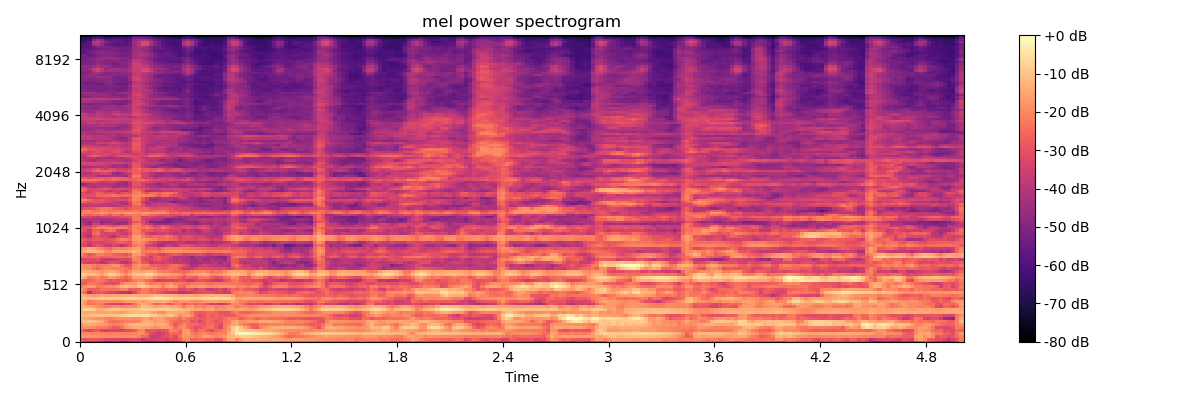

Data behind this chart, as committed beside it:
-3.008374404907226562e+01, -3.605990600585937500e+01, -4.232650375366210938e+01, -4.242002487182617188e+01, -4.220883178710937500e+01, -4.490361022949218750e+01, -4.805310058593750000e+01, -4.621018981933593750e+01, -4.538304138183593750e+01, -4.429080200195312500e+01, -4.945665740966796875e+01, -4.721696853637695312e+01, -4.389168548583984375e+01, -4.423368072509765625e+01, -4.493455505371093750e+01, -4.553642272949218750e+01, -4.931584930419921875e+01, -5.174174499511718750e+01, -4.796377563476562500e+01, -4.405317687988281250e+01, -4.330640029907226562e+01, -5.250251007080078125e+01, -5.233307647705078125e+01, -4.966310501098632812e+01
-2.793430137634277344e+01, -3.008635330200195312e+01, -2.904264831542968750e+01, -2.893539428710937500e+01, -2.929770660400390625e+01, -3.075564575195312500e+01, -3.226693344116210938e+01, -3.314709091186523438e+01, -3.349605178833007812e+01, -3.246537017822265625e+01, -3.418779754638671875e+01, -3.452777099609375000e+01, -3.305743408203125000e+01, -3.174235916137695312e+01, -3.413375854492187500e+01, -3.992553329467773438e+01, -3.524488830566406250e+01, -3.528358459472656250e+01, -3.516133499145507812e+01, -3.379067993164062500e+01, -3.360580825805664062e+01, -3.472754287719726562e+01, -3.069948196411132812e+01, -3.142722511291503906e+01
-1.793704986572265625e+01, -1.820920181274414062e+01, -1.811898612976074219e+01, -1.810813140869140625e+01, -1.864390945434570312e+01, -1.925071716308593750e+01, -1.947113990783691406e+01, -2.001385116577148438e+01, -1.966831016540527344e+01, -1.938632583618164062e+01, -1.959993743896484375e+01, -1.988854408264160156e+01, -1.938049316406250000e+01, -1.888239288330078125e+01, -2.025733184814453125e+01, -2.461947631835937500e+01, -2.616130447387695312e+01, -3.482545471191406250e+01, -3.675125503540039062e+01, -3.531344985961914062e+01, -3.162870407104492188e+01, -3.052352905273437500e+01, -2.764754486083984375e+01, -3.127063179016113281e+01
-2.033477783203125000e+01, -2.011721801757812500e+01, -2.011012458801269531e+01, -2.030424880981445312e+01, -2.029556465148925781e+01, -2.068639755249023438e+01, -2.165772247314453125e+01, -2.216757202148437500e+01, -2.098731040954589844e+01, -2.114868354797363281e+01, -2.151915931701660156e+01, -2.153709793090820312e+01, -2.143355560302734375e+01, -2.044161224365234375e+01, -1.876985740661621094e+01, -1.907590675354003906e+01, -2.479553794860839844e+01, -3.160678482055664062e+01, -3.301572799682617188e+01, -3.694647598266601562e+01, -3.221533584594726562e+01, -3.055737495422363281e+01, -2.484173965454101562e+01, -2.645557594299316406e+01
-2.548897933959960938e+01, -2.987510871887207031e+01, -3.299971389770507812e+01, -2.925017738342285156e+01, -2.765634918212890625e+01, -3.310466766357421875e+01, -3.441360473632812500e+01, -3.346060943603515625e+01, -3.342306518554687500e+01, -3.383984756469726562e+01, -3.455813217163085938e+01, -3.207983016967773438e+01, -3.117042160034179688e+01, -2.750204277038574219e+01, -2.050993919372558594e+01, -1.992267990112304688e+01, -3.006931304931640625e+01, -2.921107673645019531e+01, -3.024021339416503906e+01, -3.145445632934570312e+01, -3.044578552246093750e+01, -2.832650375366210938e+01, -2.035176658630371094e+01, -2.161375808715820312e+01
-1.992518997192382812e+01, -1.853604698181152344e+01, -1.826633453369140625e+01, -2.019610404968261719e+01, -2.201296043395996094e+01, -2.153580474853515625e+01, -2.194427871704101562e+01, -2.553826904296875000e+01, -2.762601089477539062e+01, -2.720860671997070312e+01, -2.379470252990722656e+01, -1.874396133422851562e+01, -1.614734649658203125e+01, -1.451429557800292969e+01, -1.406047248840332031e+01, -1.512289142608642578e+01, -1.555866336822509766e+01, -1.667803001403808594e+01, -1.906031227111816406e+01, -1.811252403259277344e+01, -1.606112098693847656e+01, -1.638252830505371094e+01, -1.808775901794433594e+01, -2.464626884460449219e+01
-1.773379516601562500e+01, -1.462129116058349609e+01, -1.418157768249511719e+01, -1.500316047668457031e+01, -1.615353965759277344e+01, -1.663236618041992188e+01, -1.770800399780273438e+01, -2.030742073059082031e+01, -2.213753890991210938e+01, -2.172131729125976562e+01, -1.947069931030273438e+01, -1.614437484741210938e+01, -1.334268665313720703e+01, -1.219936752319335938e+01, -1.160892677307128906e+01, -1.261112785339355469e+01, -1.168405914306640625e+01, -1.272624969482421875e+01, -1.506038665771484375e+01, -1.392109394073486328e+01, -1.332492351531982422e+01, -1.543239593505859375e+01, -2.228260803222656250e+01, -2.903218841552734375e+01
-1.238667488098144531e+01, -1.047105216979980469e+01, -1.001814460754394531e+01, -1.120348167419433594e+01, -1.253783226013183594e+01, -1.508572196960449219e+01, -1.950770378112792969e+01, -2.359149551391601562e+01, -2.479143142700195312e+01, -2.427192306518554688e+01, -2.273641777038574219e+01, -2.174218750000000000e+01, -2.141366767883300781e+01, -2.134324073791503906e+01, -2.104181671142578125e+01, -1.480583763122558594e+01, -1.397006130218505859e+01, -1.502689456939697266e+01, -1.707697868347167969e+01, -1.622845268249511719e+01, -1.642668914794921875e+01, -1.851059150695800781e+01, -2.297184944152832031e+01, -2.550756072998046875e+01
-1.335529327392578125e+01, -1.490064430236816406e+01, -1.630794525146484375e+01, -1.803266716003417969e+01, -1.865235519409179688e+01, -1.926328468322753906e+01, -2.110723495483398438e+01, -2.170344161987304688e+01, -2.030213928222656250e+01, -1.890289115905761719e+01, -1.831721878051757812e+01, -1.862905883789062500e+01, -1.874016571044921875e+01, -1.948632240295410156e+01, -1.964830780029296875e+01, -1.638358688354492188e+01, -1.555383110046386719e+01, -1.960567474365234375e+01, -1.623804092407226562e+01, -1.469925880432128906e+01, -1.643601226806640625e+01, -2.064265441894531250e+01, -2.118104934692382812e+01, -2.184542655944824219e+01
-1.051282310485839844e+01, -1.260029220581054688e+01, -1.162660217285156250e+01, -9.946653366088867188e+00, -9.767032623291015625e+00, -9.680816650390625000e+00, -9.711381912231445312e+00, -1.004777526855468750e+01, -1.048320579528808594e+01, -9.875308990478515625e+00, -8.633480072021484375e+00, -7.410684585571289062e+00, -6.339952468872070312e+00, -5.911643981933593750e+00, -6.491312026977539062e+00, -5.817958831787109375e+00, -5.620523452758789062e+00, -7.830421447753906250e+00, -8.957368850708007812e+00, -1.122669601440429688e+01, -1.335659217834472656e+01, -1.129631042480468750e+01, -9.648464202880859375e+00, -1.344119644165039062e+01
-1.182965469360351562e+01, -1.429651165008544922e+01, -1.520695114135742188e+01, -1.462956619262695312e+01, -1.564466667175292969e+01, -1.599462413787841797e+01, -1.533806419372558594e+01, -1.466273117065429688e+01, -1.544885158538818359e+01, -1.591087818145751953e+01, -1.636114120483398438e+01, -1.534383296966552734e+01, -1.365033245086669922e+01, -1.205047035217285156e+01, -1.163275527954101562e+01, -1.177012634277343750e+01, -1.217733764648437500e+01, -1.410285949707031250e+01, -1.679871368408203125e+01, -1.865582847595214844e+01, -1.993462944030761719e+01, -1.563194179534912109e+01, -1.422847938537597656e+01, -1.479720592498779297e+01
-1.087967109680175781e+01, -8.031208038330078125e+00, -7.748424530029296875e+00, -9.351970672607421875e+00, -1.285646247863769531e+01, -1.352750396728515625e+01, -1.168607234954833984e+01, -9.900554656982421875e+00, -9.217765808105468750e+00, -9.629665374755859375e+00, -1.114535331726074219e+01, -1.146692180633544922e+01, -1.064591789245605469e+01, -1.052356529235839844e+01, -9.854749679565429688e+00, -8.161638259887695312e+00, -8.291206359863281250e+00, -8.285573959350585938e+00, -8.481277465820312500e+00, -8.521354675292968750e+00, -8.581792831420898438e+00, -8.217855453491210938e+00, -8.799974441528320312e+00, -9.314737319946289062e+00
-1.235397911071777344e+01, -1.451265144348144531e+01, -1.550877380371093750e+01, -1.678026199340820312e+01, -1.859090232849121094e+01, -2.086129188537597656e+01, -2.189740180969238281e+01, -2.049495887756347656e+01, -1.929159164428710938e+01, -1.935380554199218750e+01, -2.073108291625976562e+01, -1.988398933410644531e+01, -1.872888946533203125e+01, -1.880054855346679688e+01, -1.550369071960449219e+01, -1.031423377990722656e+01, -1.190427684783935547e+01, -1.456995201110839844e+01, -1.552455329895019531e+01, -1.515855407714843750e+01, -1.452252197265625000e+01, -1.389037036895751953e+01, -1.517784309387207031e+01, -1.450571250915527344e+01
-1.355112934112548828e+01, -1.818054389953613281e+01, -2.286469650268554688e+01, -2.296773529052734375e+01, -2.110356521606445312e+01, -2.262055969238281250e+01, -2.810345458984375000e+01, -3.208183670043945312e+01, -3.379431915283203125e+01, -3.354454421997070312e+01, -3.547769927978515625e+01, -3.169228172302246094e+01, -3.182914352416992188e+01, -2.464956855773925781e+01, -1.666912078857421875e+01, -1.264460468292236328e+01, -1.427315616607666016e+01, -1.833211135864257812e+01, -2.578404235839843750e+01, -2.545212173461914062e+01, -2.138457870483398438e+01, -2.582015991210937500e+01, -2.858602714538574219e+01, -2.228875732421875000e+01
-1.235918903350830078e+01, -1.706423759460449219e+01, -2.305454635620117188e+01, -2.018330955505371094e+01, -1.936853790283203125e+01, -1.871447372436523438e+01, -1.934742164611816406e+01, -1.918389511108398438e+01, -1.979084777832031250e+01, -2.014678573608398438e+01, -1.906042480468750000e+01, -1.710402107238769531e+01, -1.662427902221679688e+01, -1.686160278320312500e+01, -1.587560653686523438e+01, -1.705704879760742188e+01, -1.540065383911132812e+01, -1.497896099090576172e+01, -1.402517318725585938e+01, -1.459389781951904297e+01, -1.366468238830566406e+01, -1.387376785278320312e+01, -1.633137893676757812e+01, -1.978922080993652344e+01
-1.145079994201660156e+01, -1.009828376770019531e+01, -1.147595787048339844e+01, -1.098148345947265625e+01, -9.616849899291992188e+00, -8.621240615844726562e+00, -9.146799087524414062e+00, -9.034433364868164062e+00, -8.940109252929687500e+00, -9.190891265869140625e+00, -8.492229461669921875e+00, -7.399742126464843750e+00, -7.142517089843750000e+00, -7.458557128906250000e+00, -8.309770584106445312e+00, -8.902324676513671875e+00, -6.781095504760742188e+00, -5.373620986938476562e+00, -4.229467391967773438e+00, -4.219867706298828125e+00, -4.116426467895507812e+00, -4.544994354248046875e+00, -6.297084808349609375e+00, -8.134233474731445312e+00
-1.240085601806640625e+01, -1.460137462615966797e+01, -1.653268814086914062e+01, -1.759513092041015625e+01, -1.664341735839843750e+01, -1.501922512054443359e+01, -1.626511001586914062e+01, -1.580644130706787109e+01, -1.506436729431152344e+01, -1.557300090789794922e+01, -1.506241989135742188e+01, -1.460151100158691406e+01, -1.439871883392333984e+01, -1.339746093750000000e+01, -1.386826324462890625e+01, -1.427691459655761719e+01, -1.459624671936035156e+01, -1.275050926208496094e+01, -1.112084960937500000e+01, -1.105049896240234375e+01, -1.152406787872314453e+01, -1.201826572418212891e+01, -1.256203842163085938e+01, -1.367429828643798828e+01
-1.873391342163085938e+01, -2.497519683837890625e+01, -4.134373092651367188e+01, -3.034914779663085938e+01, -2.909709358215332031e+01, -2.882756614685058594e+01, -3.003873252868652344e+01, -3.390905380249023438e+01, -3.364695358276367188e+01, -3.711365127563476562e+01, -3.909076690673828125e+01, -4.034181976318359375e+01, -4.130718612670898438e+01, -3.235736846923828125e+01, -2.538138771057128906e+01, -2.207178878784179688e+01, -2.253647232055664062e+01, -2.606738090515136719e+01, -2.494382858276367188e+01, -2.853590202331542969e+01, -3.174743080139160156e+01, -3.455551910400390625e+01, -3.571676254272460938e+01, -3.541986846923828125e+01
-1.746198654174804688e+01, -2.139544296264648438e+01, -2.794567298889160156e+01, -2.756531524658203125e+01, -2.688854026794433594e+01, -2.428551101684570312e+01, -2.383835601806640625e+01, -2.429326629638671875e+01, -2.431520652770996094e+01, -2.381764411926269531e+01, -2.147783279418945312e+01, -2.096992492675781250e+01, -2.690315818786621094e+01, -2.804220390319824219e+01, -2.713080596923828125e+01, -2.177049446105957031e+01, -2.216875457763671875e+01, -2.572188949584960938e+01, -2.443337440490722656e+01, -2.437820053100585938e+01, -2.673646736145019531e+01, -2.672352600097656250e+01, -2.492092514038085938e+01, -2.591591072082519531e+01
-2.107613563537597656e+01, -1.920448303222656250e+01, -1.677837181091308594e+01, -1.803050231933593750e+01, -2.274447441101074219e+01, -2.147488212585449219e+01, -1.956218910217285156e+01, -1.879660797119140625e+01, -1.938021469116210938e+01, -1.683201980590820312e+01, -1.252028846740722656e+01, -1.084312248229980469e+01, -1.327898216247558594e+01, -1.357518005371093750e+01, -1.060618019104003906e+01, -9.012701034545898438e+00, -1.112184524536132812e+01, -1.432349967956542969e+01, -1.410556983947753906e+01, -1.511822795867919922e+01, -2.114659690856933594e+01, -1.558126640319824219e+01, -1.342491722106933594e+01, -1.712787055969238281e+01
-2.891828155517578125e+01, -2.807622718811035156e+01, -2.252212905883789062e+01, -2.342252159118652344e+01, -2.396120452880859375e+01, -2.626866149902343750e+01, -2.995895576477050781e+01, -3.017329216003417969e+01, -3.137928771972656250e+01, -2.882965469360351562e+01, -2.165729904174804688e+01, -1.802187347412109375e+01, -1.791465377807617188e+01, -1.819858932495117188e+01, -1.282428359985351562e+01, -1.365336513519287109e+01, -1.929609298706054688e+01, -2.264730453491210938e+01, -2.131175994873046875e+01, -2.022310066223144531e+01, -2.300040817260742188e+01, -2.071314811706542969e+01, -1.856097412109375000e+01, -2.213637924194335938e+01
-2.290771293640136719e+01, -2.711003875732421875e+01, -2.683138465881347656e+01, -2.447560691833496094e+01, -2.211284065246582031e+01, -2.347089576721191406e+01, -2.571890068054199219e+01, -2.976480102539062500e+01, -2.757449150085449219e+01, -2.949828529357910156e+01, -2.841296386718750000e+01, -2.986439514160156250e+01, -2.712721633911132812e+01, -2.201087760925292969e+01, -2.025500106811523438e+01, -2.097240829467773438e+01, -2.462133979797363281e+01, -2.617583465576171875e+01, -3.298450851440429688e+01, -3.559800720214843750e+01, -3.371018600463867188e+01, -3.167699623107910156e+01, -3.366771316528320312e+01, -3.242737960815429688e+01
-1.069468307495117188e+01, -1.506589508056640625e+01, -2.306658172607421875e+01, -2.033664894104003906e+01, -1.926233863830566406e+01, -2.327166748046875000e+01, -2.178251457214355469e+01, -1.625096702575683594e+01, -1.732621574401855469e+01, -2.029396057128906250e+01, -2.292767333984375000e+01, -2.593241310119628906e+01, -2.318750762939453125e+01, -1.642403030395507812e+01, -1.594337368011474609e+01, -1.587847137451171875e+01, -1.414072799682617188e+01, -1.603781127929687500e+01, -2.029103469848632812e+01, -2.319422531127929688e+01, -2.415315628051757812e+01, -2.233220291137695312e+01, -2.253470611572265625e+01, -2.279423332214355469e+01
-7.931564331054687500e+00, -8.221111297607421875e+00, -1.093143463134765625e+01, -1.120499229431152344e+01, -1.167756080627441406e+01, -1.562540626525878906e+01, -1.212376117706298828e+01, -7.621105194091796875e+00, -7.996484756469726562e+00, -1.115616989135742188e+01, -1.509140110015869141e+01, -1.989425849914550781e+01, -1.494322967529296875e+01, -1.006474876403808594e+01, -9.121397018432617188e+00, -9.317195892333984375e+00, -6.820692062377929688e+00, -7.215728759765625000e+00, -1.013564872741699219e+01, -1.326157760620117188e+01, -1.456476402282714844e+01, -1.447854137420654297e+01, -1.641002655029296875e+01, -1.659955215454101562e+01
-1.445549488067626953e+01, -1.387689113616943359e+01, -1.418608093261718750e+01, -1.511623764038085938e+01, -1.744277572631835938e+01, -1.849883651733398438e+01, -1.577363109588623047e+01, -1.378009796142578125e+01, -1.447062683105468750e+01, -1.766213989257812500e+01, -2.102262115478515625e+01, -2.361239242553710938e+01, -1.964866638183593750e+01, -1.473069286346435547e+01, -1.566171169281005859e+01, -1.713340950012207031e+01, -1.468863487243652344e+01, -1.393270111083984375e+01, -1.650821685791015625e+01, -2.006658935546875000e+01, -2.173441314697265625e+01, -2.202776336669921875e+01, -2.435743904113769531e+01, -2.532836914062500000e+01
-1.636756324768066406e+01, -1.884945297241210938e+01, -2.003018188476562500e+01, -2.379777717590332031e+01, -2.601294708251953125e+01, -2.225815010070800781e+01, -2.027573013305664062e+01, -2.053657722473144531e+01, -2.161953926086425781e+01, -2.126577568054199219e+01, -2.168170928955078125e+01, -2.339445114135742188e+01, -2.611725234985351562e+01, -1.933194541931152344e+01, -1.864358520507812500e+01, -2.322179412841796875e+01, -2.356598854064941406e+01, -2.289638137817382812e+01, -2.309444236755371094e+01, -2.698553657531738281e+01, -2.790735435485839844e+01, -2.675123596191406250e+01, -2.421803283691406250e+01, -2.528453445434570312e+01
-1.877566719055175781e+01, -1.940854263305664062e+01, -1.894042968750000000e+01, -2.137587928771972656e+01, -2.358473587036132812e+01, -2.204107666015625000e+01, -2.173892402648925781e+01, -2.067211151123046875e+01, -1.842496871948242188e+01, -1.910887908935546875e+01, -2.345611572265625000e+01, -2.912220954895019531e+01, -2.872743415832519531e+01, -1.982304000854492188e+01, -1.768060684204101562e+01, -2.062247276306152344e+01, -2.093670082092285156e+01, -2.568289184570312500e+01, -2.726476860046386719e+01, -2.775491523742675781e+01, -2.915922164916992188e+01, -2.816325759887695312e+01, -2.507414627075195312e+01, -2.412544250488281250e+01
-2.908338928222656250e+01, -3.350168609619140625e+01, -3.512196731567382812e+01, -3.272151565551757812e+01, -3.491505813598632812e+01, -3.949503326416015625e+01, -3.712046051025390625e+01, -3.149114036560058594e+01, -3.105298995971679688e+01, -3.241136932373046875e+01, -3.790555572509765625e+01, -4.002160644531250000e+01, -3.581976699829101562e+01, -2.531115913391113281e+01, -2.202060699462890625e+01, -2.877824592590332031e+01, -2.982200241088867188e+01, -3.725474166870117188e+01, -3.508471298217773438e+01, -3.385163497924804688e+01, -3.550528335571289062e+01, -3.393027496337890625e+01, -3.502231216430664062e+01, -3.795379638671875000e+01
-3.488842773437500000e+01, -3.308458709716796875e+01, -3.148741912841796875e+01, -3.156145858764648438e+01, -3.047312927246093750e+01, -3.656777191162109375e+01, -3.752093505859375000e+01, -3.806207656860351562e+01, -3.624016952514648438e+01, -3.420549774169921875e+01, -3.291210937500000000e+01, -3.393592071533203125e+01, -3.220956802368164062e+01, -2.139514541625976562e+01, -2.151457214355468750e+01, -3.116468048095703125e+01, -3.399210357666015625e+01, -3.301968002319335938e+01, -3.059036636352539062e+01, -2.796127128601074219e+01, -3.176710891723632812e+01, -3.406779098510742188e+01, -3.700118255615234375e+01, -3.913761138916015625e+01
-2.337643623352050781e+01, -2.560552978515625000e+01, -2.680887222290039062e+01, -2.547384643554687500e+01, -2.511788749694824219e+01, -2.647916030883789062e+01, -2.575592231750488281e+01, -2.622186279296875000e+01, -2.598221015930175781e+01, -2.502564620971679688e+01, -2.528977012634277344e+01, -2.576977729797363281e+01, -2.419679260253906250e+01, -1.980191230773925781e+01, -2.244829559326171875e+01, -2.847424697875976562e+01, -2.982398605346679688e+01, -3.437160491943359375e+01, -2.803020668029785156e+01, -2.731442832946777344e+01, -2.981902694702148438e+01, -2.941591262817382812e+01, -3.348424148559570312e+01, -4.060914611816406250e+01
-1.981855010986328125e+01, -2.500284194946289062e+01, -2.966432571411132812e+01, -2.669160652160644531e+01, -2.239873123168945312e+01, -2.174284934997558594e+01, -2.396476745605468750e+01, -2.418214607238769531e+01, -2.611828804016113281e+01, -2.797856140136718750e+01, -2.725691986083984375e+01, -2.994706916809082031e+01, -2.620062637329101562e+01, -1.713649368286132812e+01, -1.763612174987792969e+01, -2.200748252868652344e+01, -2.784316253662109375e+01, -2.988872909545898438e+01, -2.885690307617187500e+01, -3.257320785522460938e+01, -3.439839553833007812e+01, -3.234613800048828125e+01, -2.963320922851562500e+01, -2.818812942504882812e+01
-1.662288475036621094e+01, -1.362086391448974609e+01, -1.185789203643798828e+01, -1.194516086578369141e+01, -1.290878486633300781e+01, -1.447152328491210938e+01, -1.983439636230468750e+01, -2.048401832580566406e+01, -1.661477661132812500e+01, -1.586048221588134766e+01, -1.578106975555419922e+01, -1.612062072753906250e+01, -1.540759086608886719e+01, -1.235716819763183594e+01, -1.441892051696777344e+01, -2.183237457275390625e+01, -2.234455871582031250e+01, -2.241676712036132812e+01, -2.086853790283203125e+01, -2.294886970520019531e+01, -2.057106208801269531e+01, -1.873242950439453125e+01, -1.829224777221679688e+01, -1.726110839843750000e+01
-1.878758049011230469e+01, -1.595969009399414062e+01, -1.452230453491210938e+01, -1.558534240722656250e+01, -1.995767021179199219e+01, -2.152611541748046875e+01, -2.401626586914062500e+01, -2.560998916625976562e+01, -2.212210083007812500e+01, -2.079299545288085938e+01, -2.179955482482910156e+01, -2.068288612365722656e+01, -1.954004287719726562e+01, -1.640481948852539062e+01, -1.544371700286865234e+01, -2.273183250427246094e+01, -2.724732017517089844e+01, -2.617344856262207031e+01, -2.705057144165039062e+01, -2.876187896728515625e+01, -2.395458984375000000e+01, -2.199373054504394531e+01, -2.269181632995605469e+01, -2.243809700012207031e+01
-3.221590423583984375e+01, -3.323437881469726562e+01, -3.931097793579101562e+01, -3.309355545043945312e+01, -2.934324455261230469e+01, -3.187599563598632812e+01, -3.614743041992187500e+01, -3.691859436035156250e+01, -3.244774246215820312e+01, -3.597097015380859375e+01, -4.014517593383789062e+01, -3.535470581054687500e+01, -3.089952659606933594e+01, -2.333776092529296875e+01, -2.094546890258789062e+01, -2.274886512756347656e+01, -3.316109466552734375e+01, -3.442998123168945312e+01, -3.708974075317382812e+01, -4.289451599121093750e+01, -4.352103805541992188e+01, -3.654086303710937500e+01, -3.645806121826171875e+01, -4.101721572875976562e+01
-2.757401657104492188e+01, -3.147120475769042969e+01, -3.607233047485351562e+01, -3.201469421386718750e+01, -3.235060501098632812e+01, -3.383146667480468750e+01, -3.311720657348632812e+01, -3.067207527160644531e+01, -3.052022171020507812e+01, -2.792577743530273438e+01, -2.726621055603027344e+01, -2.910141372680664062e+01, -2.937865447998046875e+01, -1.979713058471679688e+01, -1.837628555297851562e+01, -2.086204528808593750e+01, -2.545160102844238281e+01, -3.030769729614257812e+01, -3.365404891967773438e+01, -3.814438629150390625e+01, -4.082451629638671875e+01, -4.107627868652343750e+01, -4.160629272460937500e+01, -3.948163986206054688e+01
-2.654098701477050781e+01, -2.873687553405761719e+01, -3.152806854248046875e+01, -2.891324043273925781e+01, -2.856268310546875000e+01, -2.877254486083984375e+01, -3.050216865539550781e+01, -2.938833999633789062e+01, -2.857830238342285156e+01, -2.365428543090820312e+01, -2.102937507629394531e+01, -2.201064109802246094e+01, -2.486199951171875000e+01, -1.713766098022460938e+01, -1.641498374938964844e+01, -1.764351081848144531e+01, -1.870076942443847656e+01, -2.107366371154785156e+01, -2.172803878784179688e+01, -2.459475517272949219e+01, -2.438066291809082031e+01, -2.373451995849609375e+01, -2.563355636596679688e+01, -2.720356750488281250e+01
-3.330842590332031250e+01, -3.770188903808593750e+01, -4.152518463134765625e+01, -3.110762023925781250e+01, -2.850179481506347656e+01, -3.257832717895507812e+01, -3.354321289062500000e+01, -3.857347488403320312e+01, -4.110668182373046875e+01, -3.311956024169921875e+01, -3.058778953552246094e+01, -3.069902229309082031e+01, -2.646497535705566406e+01, -1.647936439514160156e+01, -1.620068740844726562e+01, -2.248140144348144531e+01, -2.623756408691406250e+01, -2.697660064697265625e+01, -2.478149604797363281e+01, -2.601969718933105469e+01, -2.610526657104492188e+01, -2.338953208923339844e+01, -2.487269592285156250e+01, -2.862873840332031250e+01
-3.071581077575683594e+01, -3.650058746337890625e+01, -3.766990280151367188e+01, -2.567898178100585938e+01, -2.411881637573242188e+01, -3.194040298461914062e+01, -3.475406265258789062e+01, -3.344198989868164062e+01, -3.303187179565429688e+01, -3.233605575561523438e+01, -3.611840438842773438e+01, -3.727410125732421875e+01, -3.184341049194335938e+01, -2.127828025817871094e+01, -2.166341209411621094e+01, -2.660464096069335938e+01, -3.368954467773437500e+01, -3.701626586914062500e+01, -3.814090728759765625e+01, -3.525358581542968750e+01, -3.603074264526367188e+01, -3.412728881835937500e+01, -3.657057571411132812e+01, -3.970243453979492188e+01
-2.848348236083984375e+01, -3.259318161010742188e+01, -3.732226562500000000e+01, -2.770016860961914062e+01, -2.668285369873046875e+01, -3.196613311767578125e+01, -2.585823440551757812e+01, -2.336233520507812500e+01, -2.476995086669921875e+01, -3.321833038330078125e+01, -3.642957305908203125e+01, -3.371964263916015625e+01, -2.854069900512695312e+01, -2.009357833862304688e+01, -2.112467384338378906e+01, -2.888474464416503906e+01, -2.819823265075683594e+01, -2.910378456115722656e+01, -3.301776885986328125e+01, -3.147637939453125000e+01, -3.046060371398925781e+01, -3.256487274169921875e+01, -3.519930648803710938e+01, -3.546457672119140625e+01
-3.012997055053710938e+01, -3.034353256225585938e+01, -2.915366363525390625e+01, -2.372299957275390625e+01, -2.123038864135742188e+01, -2.183862113952636719e+01, -2.027719497680664062e+01, -1.957704162597656250e+01, -2.104780197143554688e+01, -2.130693626403808594e+01, -2.126770019531250000e+01, -2.172080612182617188e+01, -2.597468566894531250e+01, -2.092655372619628906e+01, -2.354471778869628906e+01, -2.433056449890136719e+01, -2.008494949340820312e+01, -2.443272972106933594e+01, -2.875198936462402344e+01, -2.931860923767089844e+01, -2.372019195556640625e+01, -2.589097213745117188e+01, -3.140740966796875000e+01, -3.302694702148437500e+01
-3.422254180908203125e+01, -3.519134140014648438e+01, -3.473510742187500000e+01, -3.070703887939453125e+01, -2.795343399047851562e+01, -2.534946250915527344e+01, -2.585783767700195312e+01, -2.879337310791015625e+01, -3.107948112487792969e+01, -2.842617797851562500e+01, -2.616765213012695312e+01, -2.723163223266601562e+01, -2.888448905944824219e+01, -2.002939033508300781e+01, -2.135917472839355469e+01, -2.679056549072265625e+01, -2.497356224060058594e+01, -2.903945159912109375e+01, -3.522963714599609375e+01, -3.216823577880859375e+01, -2.774165534973144531e+01, -3.061419868469238281e+01, -3.412569046020507812e+01, -3.854557418823242188e+01
-3.918582534790039062e+01, -4.324206161499023438e+01, -4.679399871826171875e+01, -3.583386993408203125e+01, -3.570655059814453125e+01, -4.592759323120117188e+01, -4.122827529907226562e+01, -3.955615234375000000e+01, -4.303900527954101562e+01, -4.742956542968750000e+01, -4.516136932373046875e+01, -4.256405639648437500e+01, -3.651450347900390625e+01, -2.357224082946777344e+01, -2.224274826049804688e+01, -3.051467323303222656e+01, -3.654183959960937500e+01, -3.859467315673828125e+01, -4.468690490722656250e+01, -4.665614318847656250e+01, -4.509640884399414062e+01, -4.679101562500000000e+01, -4.495895385742187500e+01, -4.100011825561523438e+01
-3.882682800292968750e+01, -4.349653244018554688e+01, -4.601705169677734375e+01, -4.028370666503906250e+01, -3.949090194702148438e+01, -4.735881805419921875e+01, -4.461949539184570312e+01, -4.681620788574218750e+01, -4.363917922973632812e+01, -4.330584335327148438e+01, -4.521163177490234375e+01, -4.673757934570312500e+01, -3.792786026000976562e+01, -2.971361732482910156e+01, -2.767628479003906250e+01, -3.145319747924804688e+01, -3.988208007812500000e+01, -4.946060943603515625e+01, -5.068370056152343750e+01, -4.980308532714843750e+01, -5.146390533447265625e+01, -5.178847503662109375e+01, -4.981098937988281250e+01, -4.684736633300781250e+01
-4.176128387451171875e+01, -4.296536254882812500e+01, -4.107577514648437500e+01, -4.030130386352539062e+01, -4.007982635498046875e+01, -4.339138412475585938e+01, -4.236416625976562500e+01, -4.237564849853515625e+01, -4.170550155639648438e+01, -3.925659942626953125e+01, -3.921329498291015625e+01, -3.969366073608398438e+01, -3.587490463256835938e+01, -2.358857345581054688e+01, -2.332852745056152344e+01, -3.275260543823242188e+01, -3.833225250244140625e+01, -4.113451766967773438e+01, -4.128271484375000000e+01, -4.213678359985351562e+01, -4.453313446044921875e+01, -4.944921875000000000e+01, -5.062403869628906250e+01, -4.766834259033203125e+01
-3.221778869628906250e+01, -3.269960021972656250e+01, -3.399226379394531250e+01, -3.655632019042968750e+01, -3.898985290527343750e+01, -3.428612518310546875e+01, -3.296793746948242188e+01, -3.432528305053710938e+01, -3.368032836914062500e+01, -3.296445846557617188e+01, -3.058762931823730469e+01, -3.027011871337890625e+01, -2.996477890014648438e+01, -2.270965766906738281e+01, -2.385873222351074219e+01, -3.399456024169921875e+01, -3.285134506225585938e+01, -3.247243499755859375e+01, -3.602345275878906250e+01, -3.842445373535156250e+01, -3.683164978027343750e+01, -3.582987976074218750e+01, -3.633853530883789062e+01, -4.089156723022460938e+01
-2.098135375976562500e+01, -2.492322540283203125e+01, -2.731975173950195312e+01, -2.419060897827148438e+01, -2.651597213745117188e+01, -2.390536499023437500e+01, -2.533090972900390625e+01, -2.907345008850097656e+01, -2.446216583251953125e+01, -2.514256095886230469e+01, -2.867994308471679688e+01, -2.450262641906738281e+01, -2.334878921508789062e+01, -2.239174652099609375e+01, -2.317830848693847656e+01, -2.140836334228515625e+01, -2.233399200439453125e+01, -2.593327331542968750e+01, -2.648271751403808594e+01, -2.846805000305175781e+01, -3.020829772949218750e+01, -2.901093292236328125e+01, -3.184275054931640625e+01, -3.250996398925781250e+01
-2.212100601196289062e+01, -2.095959854125976562e+01, -2.075574302673339844e+01, -2.148805999755859375e+01, -1.959244155883789062e+01, -1.715827751159667969e+01, -1.887734603881835938e+01, -2.115181732177734375e+01, -1.788345909118652344e+01, -1.839310264587402344e+01, -2.048561859130859375e+01, -1.642556762695312500e+01, -1.560103607177734375e+01, -1.729583740234375000e+01, -2.045331954956054688e+01, -1.760550880432128906e+01, -1.602213668823242188e+01, -1.890680313110351562e+01, -1.850297164916992188e+01, -1.760169982910156250e+01, -1.788307762145996094e+01, -2.084920120239257812e+01, -2.668609619140625000e+01, -2.433312606811523438e+01
-2.412131309509277344e+01, -2.091431045532226562e+01, -2.047383499145507812e+01, -2.423454093933105469e+01, -2.364147567749023438e+01, -2.166600227355957031e+01, -2.233352088928222656e+01, -2.369557189941406250e+01, -2.371015930175781250e+01, -2.309555244445800781e+01, -2.332464790344238281e+01, -2.390627670288085938e+01, -2.346327972412109375e+01, -2.188361740112304688e+01, -2.277074813842773438e+01, -2.537006187438964844e+01, -2.580014228820800781e+01, -2.651584434509277344e+01, -2.548686218261718750e+01, -2.560609054565429688e+01, -2.401806068420410156e+01, -2.638739967346191406e+01, -2.897097015380859375e+01, -3.022185516357421875e+01
-3.192227554321289062e+01, -3.013546180725097656e+01, -3.044421386718750000e+01, -2.888604545593261719e+01, -2.509301185607910156e+01, -2.370563507080078125e+01, -2.288229942321777344e+01, -2.401882362365722656e+01, -2.676223182678222656e+01, -2.841175270080566406e+01, -2.929473876953125000e+01, -3.223151397705078125e+01, -2.883197021484375000e+01, -2.644004440307617188e+01, -2.704453659057617188e+01, -2.572619819641113281e+01, -2.637356948852539062e+01, -3.051214408874511719e+01, -3.225201797485351562e+01, -3.087148475646972656e+01, -2.989696693420410156e+01, -2.982795524597167969e+01, -3.226550292968750000e+01, -3.445186233520507812e+01
-3.769754409790039062e+01, -3.909795761108398438e+01, -3.758905410766601562e+01, -3.861942291259765625e+01, -3.874975204467773438e+01, -3.838555908203125000e+01, -3.722178649902343750e+01, -3.803968048095703125e+01, -4.018020629882812500e+01, -3.907581329345703125e+01, -3.649449157714843750e+01, -3.455488586425781250e+01, -3.448188781738281250e+01, -2.707143020629882812e+01, -2.561474227905273438e+01, -3.156498908996582031e+01, -3.734954833984375000e+01, -3.792944335937500000e+01, -3.661468505859375000e+01, -3.461318206787109375e+01, -3.597809219360351562e+01, -3.539437103271484375e+01, -3.525099182128906250e+01, -3.532863616943359375e+01
-3.648862838745117188e+01, -3.594625091552734375e+01, -3.563913726806640625e+01, -3.470662307739257812e+01, -3.507009887695312500e+01, -3.739804458618164062e+01, -3.834642028808593750e+01, -3.899194335937500000e+01, -3.687432861328125000e+01, -3.766563415527343750e+01, -4.191651153564453125e+01, -4.313085937500000000e+01, -3.544404983520507812e+01, -2.317852210998535156e+01, -2.290600967407226562e+01, -3.189268875122070312e+01, -4.184232330322265625e+01, -4.000218963623046875e+01, -3.705866241455078125e+01, -3.467341995239257812e+01, -3.730477523803710938e+01, -3.626233673095703125e+01, -3.507904434204101562e+01, -3.741997909545898438e+01
-2.497043228149414062e+01, -2.676001358032226562e+01, -3.058794975280761719e+01, -2.998122406005859375e+01, -2.917176055908203125e+01, -3.106580543518066406e+01, -3.202058792114257812e+01, -3.345659637451171875e+01, -3.675907897949218750e+01, -3.799127578735351562e+01, -4.041107177734375000e+01, -4.082587432861328125e+01, -3.238459396362304688e+01, -2.221117401123046875e+01, -2.408720779418945312e+01, -3.511107254028320312e+01, -4.227957153320312500e+01, -4.118136596679687500e+01, -4.206589126586914062e+01, -4.227366638183593750e+01, -4.162438583374023438e+01, -4.156293487548828125e+01, -4.866132736206054688e+01, -5.145237731933593750e+01
-2.127057075500488281e+01, -2.100720977783203125e+01, -2.544565010070800781e+01, -3.003104782104492188e+01, -2.992968750000000000e+01, -2.799746894836425781e+01, -3.150379180908203125e+01, -3.291555786132812500e+01, -3.402079391479492188e+01, -3.147268676757812500e+01, -3.136607551574707031e+01, -3.228707504272460938e+01, -2.881987571716308594e+01, -2.009861755371093750e+01, -2.132495689392089844e+01, -2.979656600952148438e+01, -3.682167816162109375e+01, -4.486786651611328125e+01, -4.748316574096679688e+01, -4.410987091064453125e+01, -4.216324996948242188e+01, -4.139475250244140625e+01, -4.104248809814453125e+01, -4.465722656250000000e+01
-2.753641128540039062e+01, -3.029846763610839844e+01, -3.556438446044921875e+01, -3.562181854248046875e+01, -3.435152435302734375e+01, -3.296324920654296875e+01, -3.216112899780273438e+01, -3.184484481811523438e+01, -3.289144897460937500e+01, -3.296179199218750000e+01, -3.684288787841796875e+01, -3.780249023437500000e+01, -3.115940284729003906e+01, -2.090149879455566406e+01, -2.162873458862304688e+01, -2.934962844848632812e+01, -3.626031494140625000e+01, -4.250416564941406250e+01, -4.342617797851562500e+01, -4.417562103271484375e+01, -4.080989074707031250e+01, -4.110387420654296875e+01, -4.307590103149414062e+01, -4.129611206054687500e+01
-3.125138473510742188e+01, -3.039633369445800781e+01, -3.043101882934570312e+01, -3.113649177551269531e+01, -2.581699752807617188e+01, -2.610389137268066406e+01, -2.552686309814453125e+01, -2.511205673217773438e+01, -2.296928977966308594e+01, -2.474159622192382812e+01, -2.567746925354003906e+01, -2.462894058227539062e+01, -2.544727325439453125e+01, -2.005328559875488281e+01, -1.913030815124511719e+01, -2.029055023193359375e+01, -2.171220016479492188e+01, -2.235960578918457031e+01, -2.435749435424804688e+01, -2.823338127136230469e+01, -2.472063636779785156e+01, -2.426025199890136719e+01, -2.888077545166015625e+01, -3.105895996093750000e+01
-3.245605850219726562e+01, -3.403589630126953125e+01, -3.676525878906250000e+01, -3.145620727539062500e+01, -2.658549118041992188e+01, -2.775250434875488281e+01, -3.230751037597656250e+01, -3.035984802246093750e+01, -3.184572410583496094e+01, -3.732793426513671875e+01, -3.171685600280761719e+01, -2.923654937744140625e+01, -3.146998023986816406e+01, -2.270449829101562500e+01, -2.106219673156738281e+01, -2.634826278686523438e+01, -2.972274780273437500e+01, -2.556170463562011719e+01, -2.505398368835449219e+01, -2.733756637573242188e+01, -2.532896041870117188e+01, -2.349077796936035156e+01, -2.390543556213378906e+01, -2.709776878356933594e+01
-2.466114616394042969e+01, -2.859380531311035156e+01, -3.569923400878906250e+01, -3.328234863281250000e+01, -3.295462799072265625e+01, -3.421927642822265625e+01, -3.715428161621093750e+01, -4.040492248535156250e+01, -3.663298034667968750e+01, -3.635775756835937500e+01, -4.050066375732421875e+01, -4.275275039672851562e+01, -3.397473907470703125e+01, -2.362112808227539062e+01, -2.415055465698242188e+01, -3.152451324462890625e+01, -4.043199920654296875e+01, -4.200328826904296875e+01, -4.127110290527343750e+01, -4.086616897583007812e+01, -3.633574295043945312e+01, -3.647475433349609375e+01, -3.861940002441406250e+01, -3.633201980590820312e+01
-2.353441619873046875e+01, -2.523637390136718750e+01, -3.318115997314453125e+01, -3.267908096313476562e+01, -3.202240371704101562e+01, -3.021156311035156250e+01, -2.860033988952636719e+01, -3.126417732238769531e+01, -3.450152969360351562e+01, -3.204678344726562500e+01, -3.166929244995117188e+01, -3.326608276367187500e+01, -3.391499710083007812e+01, -2.633151626586914062e+01, -2.732737350463867188e+01, -3.150864028930664062e+01, -3.291193389892578125e+01, -3.433372497558593750e+01, -3.621230316162109375e+01, -3.714281845092773438e+01, -3.255260086059570312e+01, -3.339115142822265625e+01, -3.415245056152343750e+01, -3.305253982543945312e+01
-3.161706161499023438e+01, -3.449001693725585938e+01, -4.018552017211914062e+01, -4.195572280883789062e+01, -4.071298599243164062e+01, -3.827046966552734375e+01, -3.671045684814453125e+01, -3.861551284790039062e+01, -4.368622589111328125e+01, -4.397151184082031250e+01, -4.249959182739257812e+01, -4.108629226684570312e+01, -3.765251159667968750e+01, -3.249932479858398438e+01, -3.427999877929687500e+01, -3.422057723999023438e+01, -3.767222595214843750e+01, -4.044648361206054688e+01, -4.133366394042968750e+01, -4.197093200683593750e+01, -4.490902709960937500e+01, -4.489666748046875000e+01, -4.133368682861328125e+01, -4.190718078613281250e+01
-4.708051300048828125e+01, -4.576696014404296875e+01, -4.079439926147460938e+01, -3.941257476806640625e+01, -3.936125564575195312e+01, -4.143756866455078125e+01, -4.056650924682617188e+01, -4.084407806396484375e+01, -4.251687622070312500e+01, -4.492101287841796875e+01, -4.523340606689453125e+01, -4.653036499023437500e+01, -4.108658599853515625e+01, -3.018154144287109375e+01, -2.995406341552734375e+01, -3.551624679565429688e+01, -4.055901336669921875e+01, -4.087026977539062500e+01, -4.331724929809570312e+01, -4.790382385253906250e+01, -4.297945785522460938e+01, -4.276326370239257812e+01, -3.904089736938476562e+01, -3.982525634765625000e+01
-3.138166046142578125e+01, -3.298709487915039062e+01, -3.123442077636718750e+01, -3.115279197692871094e+01, -3.437525177001953125e+01, -3.964499664306640625e+01, -3.652251815795898438e+01, -3.466596221923828125e+01, -3.575821685791015625e+01, -3.907172775268554688e+01, -4.274311065673828125e+01, -4.449042510986328125e+01, -3.759362030029296875e+01, -2.966414642333984375e+01, -2.925230407714843750e+01, -3.126242446899414062e+01, -3.307599258422851562e+01, -3.509968948364257812e+01, -3.675555419921875000e+01, -4.016767501831054688e+01, -3.857142639160156250e+01, -3.917095184326171875e+01, -4.078213119506835938e+01, -4.184712219238281250e+01
... 67 more rows
